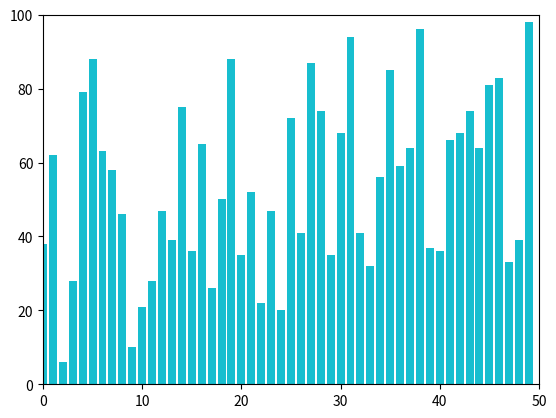

Write the Python code that produced this figure.
import matplotlib.pyplot as pp
import random

values = [0] * 50

for i in range(50):
    values[i] =(random.randint(0,100))
    pp.xlim(0,50)
    pp.ylim(0,100)
    pp.bar(list(range(50)), values)
    pp.pause(0.0001)

pp.show()